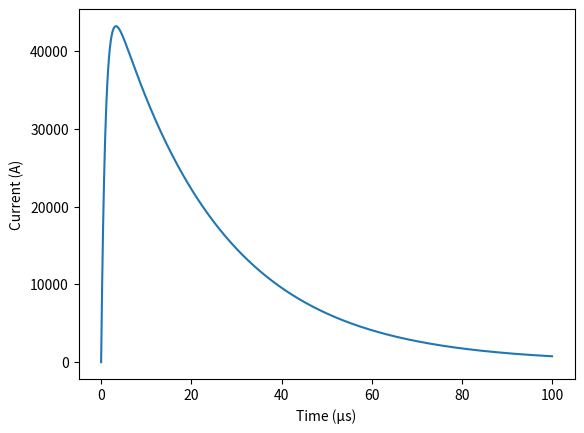

Write the Python code that produced this figure.
import matplotlib.pyplot as plt
import matplotlib.ticker as ticker
import math
import numpy as np

# The 1.2/50-8/20 generator effective impedance is 2ohm +/- 10%
# Typical 8/20 waveform equation is I(t) = A * I_pk * t^3 * exp(-t/tau)
# Where tau is 3.911 µs and A is 0.01243 (µs)^-3

L = 100 * (10**-9)
C = 235 * (10**-6)
R = 0.105

V_0 = 5000

alpha = R / (2 * L)
w_0 = 1 / math.sqrt(L*C)

print("Alpha (R/2L) = {}".format(alpha))
print("w_0 (1/sqrt(LC)) = {}".format(w_0))

gamma = (alpha**2 - w_0**2)**0.5
print("gamma = sqrt(alpha^2 - w_0^2) = {}".format(gamma))

s_1 = -alpha + gamma
s_2 = -alpha - gamma

#TODO: write in case for overdamped, underdamped, critically damped

A = (V_0 / L) / (s_1 - s_2)

print("A = {}".format(A))

t = []
i = []
for l in range(0,10000):
    t.append(l/(100 * (10**6)))

for k in t:
    i.append(A * (math.e ** (k * s_1) - math.e ** (k * s_2)))

t2 = []
for k in t:
    t2.append(k * 10**6)

plt.plot(t2,i)
plt.ylabel("Current (A)")
plt.xlabel("Time (µs)")
plt.show()

"""
C_1 = 235 * 10**-6    # 235 µF capacitor Maxwell 32634 Capacitor
L_1 = 100 * 10**-6      # 100nH from Maxwell 32634

# Front-time
# 8µs = 3.24 * t_front -> 8µs = 3.24 * (C_1 * R_1)

R_1 = (8 * 10**-6) / (3.24 * C_1)   # 10.5mOhm

alpha = R_1 / (2 * L_1)
beta = 1 / ((L_1 * C_1) ** 0.5)

k = R_1 / ((C_1 / L_1) **0.5)

print(k)

t = []
for l in range(0,1000):
    t.append(l/10**-6)

e = 2.71828 
i = []

"""

# Half-time
# The 50% decay time is 0.693 tau_half-value
# Given R_1 of 10.5mOhms -> tau_half-value = R_1 * C_1 -> (10.5 mOhms * 235 µF) = 2.7µs
# damping factor k = R/2 * sqrt ( C/L )
# k < 1
#print(0.693 * R_1 * C_1)


# Voltage waveform
# V_out = V_charge / (R_1 * C_1) * (exp(-t/tau_tail) - exp(-t/tau_front))